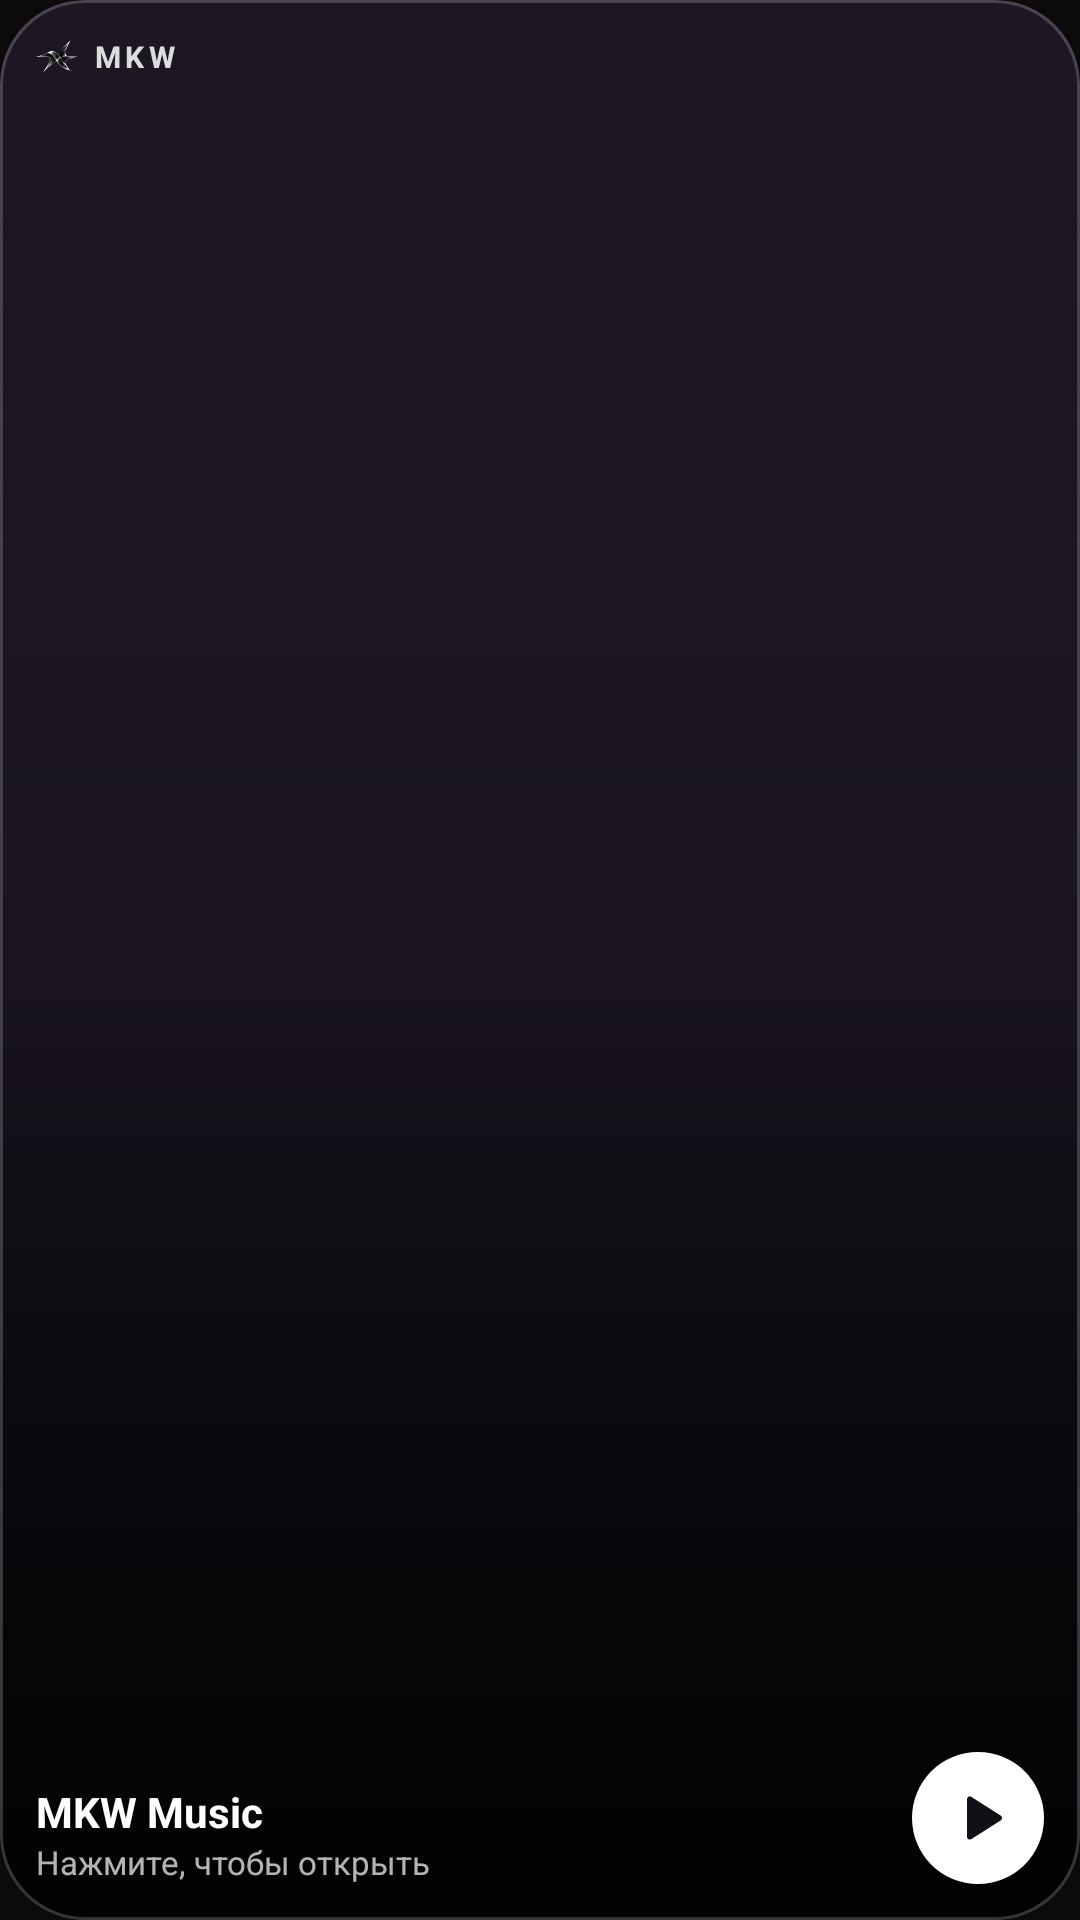

The Android layout XML behind this screen, and the referenced resources:
<!-- AndroidManifest.xml: application theme Theme.MKW -->
<!-- res/layout/widget_cover.xml -->
<?xml version="1.0" encoding="utf-8"?>
<FrameLayout xmlns:android="http://schemas.android.com/apk/res/android" android:id="@+id/w_root" android:layout_width="match_parent" android:layout_height="match_parent"
    android:background="@drawable/wg_bg" android:clipToOutline="true">
    <ImageView android:id="@+id/w_bg" android:layout_width="match_parent" android:layout_height="match_parent"
        android:scaleType="centerCrop" android:contentDescription="@null" />
    <ImageView android:layout_width="match_parent" android:layout_height="match_parent" android:src="@drawable/wg_cover_shade"
        android:scaleType="fitXY" android:contentDescription="@null" />
    <LinearLayout android:layout_width="match_parent" android:layout_height="match_parent" android:orientation="vertical" android:padding="12dp">
        <LinearLayout android:layout_width="wrap_content" android:layout_height="wrap_content" android:orientation="horizontal" android:gravity="center_vertical">
                <ImageView android:layout_width="14dp" android:layout_height="14dp" android:src="@drawable/widget_logo" android:contentDescription="@null" />
                <TextView android:id="@+id/w_badge" android:layout_width="wrap_content" android:layout_height="wrap_content" android:layout_marginStart="5dp"
                    android:text="MKW" android:letterSpacing="0.14" android:textColor="#D9FFFFFF" android:textSize="10sp" android:textStyle="bold" />
            </LinearLayout>
        <FrameLayout android:layout_width="match_parent" android:layout_height="0dp" android:layout_weight="1" />
        <LinearLayout android:layout_width="match_parent" android:layout_height="wrap_content" android:orientation="horizontal" android:gravity="bottom">
            <LinearLayout android:layout_width="0dp" android:layout_height="wrap_content" android:layout_weight="1" android:orientation="vertical" android:layout_marginEnd="6dp">
                <TextView android:id="@+id/w_title" android:layout_width="match_parent" android:layout_height="wrap_content"
                android:ellipsize="end" android:maxLines="1" android:text="MKW Music" android:textColor="#FFFFFFFF" android:textSize="14sp" android:textStyle="bold" />
            <TextView android:id="@+id/w_artist" android:layout_width="match_parent" android:layout_height="wrap_content"
                android:ellipsize="end" android:maxLines="1" android:text="Нажмите, чтобы открыть" android:textColor="#B3FFFFFF" android:textSize="11sp" />
            </LinearLayout>
            <ImageButton android:id="@+id/w_play" android:layout_width="44dp" android:layout_height="44dp"
            android:background="@drawable/wg_btn_main" android:src="@drawable/wg_ic_play"
            android:scaleType="fitCenter" android:padding="11dp" android:contentDescription="Играть или пауза" />
        </LinearLayout>
    </LinearLayout>
</FrameLayout>
<!-- resources referenced by this layout -->
<resources>
  <!-- drawable wg_bg (drawable) -->
  <?xml version="1.0" encoding="utf-8"?>
  <shape xmlns:android="http://schemas.android.com/apk/res/android" android:shape="rectangle">
      <corners android:radius="28dp" />
      <gradient android:angle="300" android:startColor="#FF241C2C" android:endColor="#FF0E0C12" />
  </shape>
  <!-- drawable wg_btn_main (drawable) -->
  <?xml version="1.0" encoding="utf-8"?>
  <ripple xmlns:android="http://schemas.android.com/apk/res/android" android:color="#33000000">
      <item><shape android:shape="oval"><solid android:color="#FFFFFFFF" /></shape></item>
  </ripple>
  <!-- drawable wg_cover_shade (drawable) -->
  <?xml version="1.0" encoding="utf-8"?>
  <shape xmlns:android="http://schemas.android.com/apk/res/android" android:shape="rectangle">
      <corners android:radius="28dp" />
      <gradient android:angle="270" android:startColor="#33000000" android:centerColor="#00000000" android:endColor="#E6000000" />
      <stroke android:width="1dp" android:color="#2EFFFFFF" />
  </shape>
  <!-- drawable wg_ic_play (drawable) -->
  <vector xmlns:android="http://schemas.android.com/apk/res/android" android:width="24dp" android:height="24dp" android:viewportWidth="24" android:viewportHeight="24">
      <path android:fillColor="#FF121016" android:pathData="M8,5.14v13.72c0,0.79 0.87,1.27 1.54,0.84l10.78,-6.86a1,1 0,0 0,0 -1.68L9.54,4.3A1,1 0,0 0,8 5.14z" />
  </vector>
  <!-- drawable widget_logo: png bitmap (drawable-nodpi, 8188 bytes) -->
  <style name="Theme.MKW" parent="@android:style/Theme.Material.NoActionBar">
          <item name="android:windowBackground">@color/mkw_bg</item>
          <item name="android:statusBarColor">@color/mkw_bg</item>
          <item name="android:navigationBarColor">@color/mkw_bg</item>
          <item name="android:colorBackground">@color/mkw_bg</item>
      </style>
  <color name="mkw_bg">#0D0A0B</color>
</resources>
